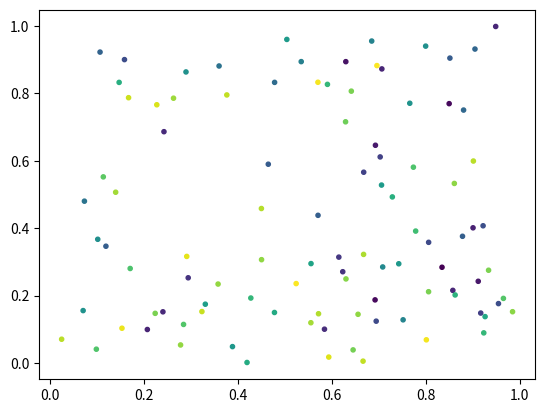

Reproduce this figure in Python.
"""

You can enable picking by setting the "picker" property of an artist
(for example, a matplotlib Line2D, Text, Patch, Polygon, AxesImage,
etc...)

There are a variety of meanings of the picker property

    None -  picking is disabled for this artist (default)

    boolean - if True then picking will be enabled and the
      artist will fire a pick event if the mouse event is over
      the artist

    float - if picker is a number it is interpreted as an
      epsilon tolerance in points and the artist will fire
      off an event if it's data is within epsilon of the mouse
      event.  For some artists like lines and patch collections,
      the artist may provide additional data to the pick event
      that is generated, for example, the indices of the data within
      epsilon of the pick event

    function - if picker is callable, it is a user supplied
      function which determines whether the artist is hit by the
      mouse event.

         hit, props = picker(artist, mouseevent)

      to determine the hit test.  If the mouse event is over the
      artist, return hit=True and props is a dictionary of properties
      you want added to the PickEvent attributes


After you have enabled an artist for picking by setting the "picker"
property, you need to connect to the figure canvas pick_event to get
pick callbacks on mouse press events.  For example,

  def pick_handler(event):
      mouseevent = event.mouseevent
      artist = event.artist
      # now do something with this...


The pick event (matplotlib.backend_bases.PickEvent) which is passed to
your callback is always fired with two attributes:

  mouseevent - the mouse event that generate the pick event.  The
    mouse event in turn has attributes like x and y (the coordinates in
    display space, such as pixels from left, bottom) and xdata, ydata (the
    coords in data space).  Additionally, you can get information about
    which buttons were pressed, which keys were pressed, which Axes
    the mouse is over, etc.  See matplotlib.backend_bases.MouseEvent
    for details.

  artist - the matplotlib.artist that generated the pick event.

Additionally, certain artists like Line2D and PatchCollection may
attach additional meta data like the indices into the data that meet
the picker criteria (for example, all the points in the line that are within
the specified epsilon tolerance)

The examples below illustrate each of these methods.
"""

from __future__ import print_function
import matplotlib.pyplot as plt
from matplotlib.lines import Line2D
from matplotlib.patches import Rectangle
from matplotlib.text import Text
from matplotlib.image import AxesImage
import numpy as np
from numpy.random import rand

if 0:  # simple picking, lines, rectangles and text
    fig, (ax1, ax2) = plt.subplots(2, 1)
    ax1.set_title('click on points, rectangles or text', picker=True)
    ax1.set_ylabel('ylabel', picker=True, bbox=dict(facecolor='red'))
    line, = ax1.plot(rand(100), 'o', picker=5)  # 5 points tolerance

    # pick the rectangle
    bars = ax2.bar(range(10), rand(10), picker=True)
    for label in ax2.get_xticklabels():  # make the xtick labels pickable
        label.set_picker(True)

    def onpick1(event):
        if isinstance(event.artist, Line2D):
            thisline = event.artist
            xdata = thisline.get_xdata()
            ydata = thisline.get_ydata()
            ind = event.ind
            print('onpick1 line:', zip(np.take(xdata, ind), np.take(ydata, ind)))
        elif isinstance(event.artist, Rectangle):
            patch = event.artist
            print('onpick1 patch:', patch.get_path())
        elif isinstance(event.artist, Text):
            text = event.artist
            print('onpick1 text:', text.get_text())

    fig.canvas.mpl_connect('pick_event', onpick1)

if 0:  # picking with a custom hit test function
    # you can define custom pickers by setting picker to a callable
    # function.  The function has the signature
    #
    #  hit, props = func(artist, mouseevent)
    #
    # to determine the hit test.  if the mouse event is over the artist,
    # return hit=True and props is a dictionary of
    # properties you want added to the PickEvent attributes

    def line_picker(line, mouseevent):
        """
        find the points within a certain distance from the mouseclick in
        data coords and attach some extra attributes, pickx and picky
        which are the data points that were picked
        """
        if mouseevent.xdata is None:
            return False, dict()
        xdata = line.get_xdata()
        ydata = line.get_ydata()
        maxd = 0.05
        d = np.sqrt((xdata - mouseevent.xdata)**2. + (ydata - mouseevent.ydata)**2.)

        ind = np.nonzero(np.less_equal(d, maxd))
        if len(ind):
            pickx = np.take(xdata, ind)
            picky = np.take(ydata, ind)
            props = dict(ind=ind, pickx=pickx, picky=picky)
            return True, props
        else:
            return False, dict()

    def onpick2(event):
        print('onpick2 line:', event.pickx, event.picky)

    fig, ax = plt.subplots()
    ax.set_title('custom picker for line data')
    line, = ax.plot(rand(100), rand(100), 'o', picker=line_picker)
    fig.canvas.mpl_connect('pick_event', onpick2)


if 1:  # picking on a scatter plot (matplotlib.collections.RegularPolyCollection)

    x, y, c, s = rand(4, 100)

    def onpick3(event):
        print(event)
        ind = event.ind
        print('onpick3 scatter:', ind, np.take(x, ind), np.take(y, ind))

    fig, ax = plt.subplots()
    fig.canvas.mpl_connect('pick_event', onpick3)

    ax.scatter(x, y, marker='.', c=c, vmin=0, vmax=1, picker=True)
    #fig.savefig('pscoll.eps')

if 0:  # picking images (matplotlib.image.AxesImage)
    fig, ax = plt.subplots()
    im1 = ax.imshow(rand(10, 5), extent=(1, 2, 1, 2), picker=True)
    im2 = ax.imshow(rand(5, 10), extent=(3, 4, 1, 2), picker=True)
    im3 = ax.imshow(rand(20, 25), extent=(1, 2, 3, 4), picker=True)
    im4 = ax.imshow(rand(30, 12), extent=(3, 4, 3, 4), picker=True)
    ax.axis([0, 5, 0, 5])

    def onpick4(event):
        artist = event.artist
        if isinstance(artist, AxesImage):
            im = artist
            A = im.get_array()
            print('onpick4 image', A.shape)

    fig.canvas.mpl_connect('pick_event', onpick4)


plt.show()